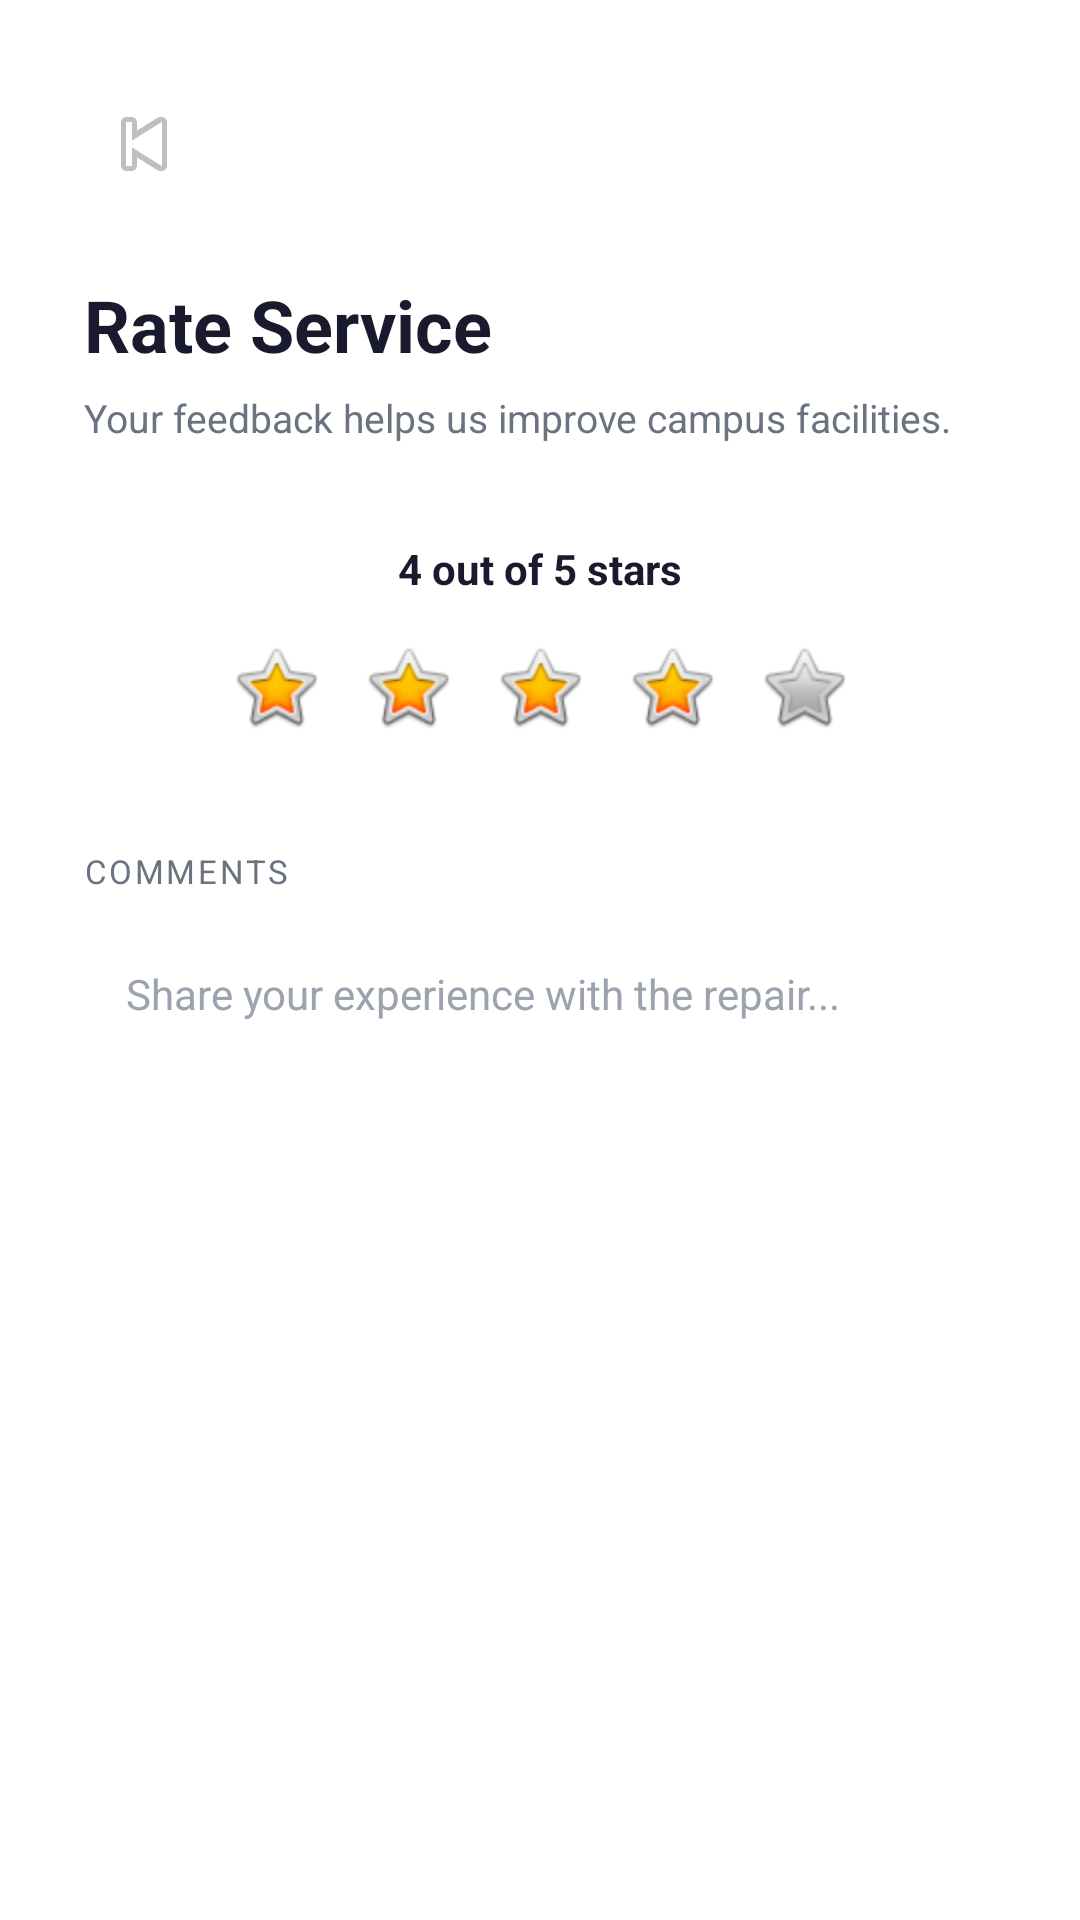

Write the Android layout XML for this screen, with the resource values it uses.
<!-- AndroidManifest.xml: application theme Theme.CampusCare -->
<!-- res/layout/activity_rate_service.xml -->
<?xml version="1.0" encoding="utf-8"?>
<ScrollView xmlns:android="http://schemas.android.com/apk/res/android"
    android:layout_width="match_parent"
    android:layout_height="match_parent"
    android:background="@color/white">

    <LinearLayout
        android:layout_width="match_parent"
        android:layout_height="wrap_content"
        android:orientation="vertical"
        android:padding="28dp">

        <ImageButton
            android:id="@+id/btn_back"
            android:layout_width="40dp"
            android:layout_height="40dp"
            android:background="?attr/selectableItemBackgroundBorderless"
            android:src="@android:drawable/ic_media_previous"
            android:layout_marginBottom="24dp"
            android:contentDescription="Back" />

        <TextView
            android:layout_width="wrap_content"
            android:layout_height="wrap_content"
            android:text="Rate Service"
            android:textSize="24sp"
            android:textStyle="bold"
            android:textColor="@color/text_primary" />

        <TextView
            android:layout_width="wrap_content"
            android:layout_height="wrap_content"
            android:text="Your feedback helps us improve campus facilities."
            android:textSize="13sp"
            android:textColor="@color/text_secondary"
            android:layout_marginTop="6dp" />

        <TextView
            android:id="@+id/tv_rating_label"
            android:layout_width="match_parent"
            android:layout_height="wrap_content"
            android:text="4 out of 5 stars"
            android:textSize="14sp"
            android:textColor="@color/text_primary"
            android:textStyle="bold"
            android:gravity="center"
            android:layout_marginTop="32dp"
            android:layout_marginBottom="8dp" />

        <LinearLayout
            android:layout_width="wrap_content"
            android:layout_height="wrap_content"
            android:orientation="horizontal"
            android:layout_marginBottom="32dp"
            android:layout_gravity="center_horizontal">

            <ImageButton android:id="@+id/star1" android:layout_width="44dp" android:layout_height="44dp"
                android:background="?attr/selectableItemBackgroundBorderless"
                android:src="@android:drawable/btn_star_big_on"
                android:contentDescription="Star 1" />

            <ImageButton android:id="@+id/star2" android:layout_width="44dp" android:layout_height="44dp"
                android:background="?attr/selectableItemBackgroundBorderless"
                android:src="@android:drawable/btn_star_big_on"
                android:contentDescription="Star 2" />

            <ImageButton android:id="@+id/star3" android:layout_width="44dp" android:layout_height="44dp"
                android:background="?attr/selectableItemBackgroundBorderless"
                android:src="@android:drawable/btn_star_big_on"
                android:contentDescription="Star 3" />

            <ImageButton android:id="@+id/star4" android:layout_width="44dp" android:layout_height="44dp"
                android:background="?attr/selectableItemBackgroundBorderless"
                android:src="@android:drawable/btn_star_big_on"
                android:contentDescription="Star 4" />

            <ImageButton android:id="@+id/star5" android:layout_width="44dp" android:layout_height="44dp"
                android:background="?attr/selectableItemBackgroundBorderless"
                android:src="@android:drawable/btn_star_big_off"
                android:contentDescription="Star 5" />

        </LinearLayout>

        <TextView
            android:layout_width="wrap_content"
            android:layout_height="wrap_content"
            android:text="COMMENTS"
            android:textSize="11sp"
            android:textColor="@color/text_secondary"
            android:letterSpacing="0.08"
            android:layout_marginBottom="10dp" />

        <EditText
            android:id="@+id/et_comments"
            android:layout_width="match_parent"
            android:layout_height="120dp"
            android:background="@drawable/bg_input"
            android:padding="14dp"
            android:hint="Share your experience with the repair..."
            android:textColorHint="@color/text_hint"
            android:inputType="textMultiLine"
            android:gravity="top"
            android:textSize="14sp"
            android:textColor="@color/text_primary" />

        <Button
            android:id="@+id/btn_submit"
            android:layout_width="match_parent"
            android:layout_height="56dp"
            android:text="Submit Review"
            android:textColor="@color/white"
            android:textSize="16sp"
            android:background="@drawable/bg_button_primary"
            android:backgroundTint="@null"
            android:layout_marginTop="28dp" />

    </LinearLayout>
</ScrollView>
<!-- resources referenced by this layout -->
<resources>
  <color name="text_hint">#9CA3AF</color>
  <color name="text_primary">#1A1A2E</color>
  <color name="text_secondary">#6B7280</color>
  <color name="white">#FFFFFF</color>
  <style name="Theme.CampusCare" parent="Theme.MaterialComponents.Light.NoActionBar">
          <item name="colorPrimary">@color/primary</item>
          <item name="colorPrimaryDark">@color/primary_dark</item>
          <item name="colorAccent">@color/accent</item>
          <item name="android:windowBackground">@color/white</item>
          <item name="android:statusBarColor">@color/white</item>
          <item name="android:windowLightStatusBar">true</item>
      </style>
  <color name="primary">#3DBFA8</color>
  <color name="primary_dark">#2EA898</color>
  <color name="accent">#3DBFA8</color>
</resources>
